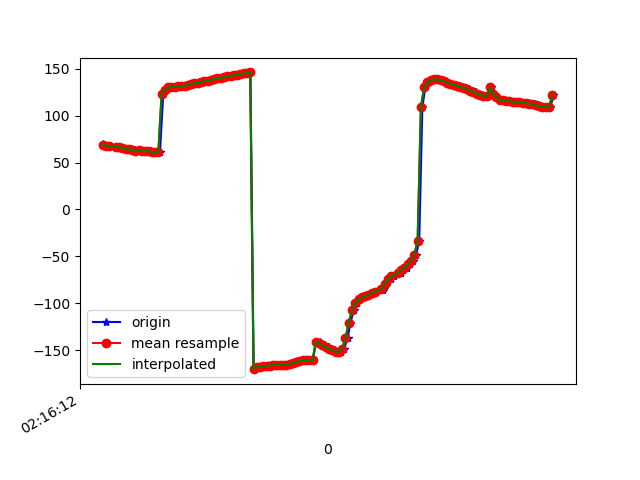

The data file committed next to this chart (first rows):
1617848172300, 543815859998836, 69.56836, 22.942022, -1.5033252
1617848172305, 543815879229606, 68.77, 22.03, -2.798
1617848172329, 543815898460376, 68.08, 21.34, -3.161
1617848172352, 543815917691146, 67.58, 20.87, -4.687
1617848172383, 543815936921916, 66.76, 19.99, -5.135
1617848172400, 543815956152686, 66.94, 20.33, -5.91
1617848172407, 543815975383456, 66.04, 19.56, -6.794
1617848172423, 543815994614226, 65.55, 19.28, -6.832
1617848172440, 543816013844996, 64.8, 18.98, -8.27
1617848172459, 543816033075766, 64.01, 18.55, -8.671
1617848172479, 543816052306536, 64.02, 19.03, -8.786
1617848172498, 543816071537306, 63.24, 18.66, -9.824
1617848172516, 543816090768076, 62.68, 18.39, -9.745
1617848172537, 543816109998846, 62.98, 19.09, -10.29
1617848172555, 543816129229616, 62.36, 18.52, -10.89
1617848172574, 543816148460386, 61.99, 18.05, -10.73
1617848172594, 543816167691156, 62.02, 18.2, -12.12
1617848172613, 543816186921926, 61.48, 17.66, -12.9
1617848172631, 543816206152696, 61.2, 17.3, -12.77
1617848172650, 543816225383466, 61.34, 17.59, -13.45
1617848172670, 543816244614236, 123.1, 17.02, -7.384
1617848172689, 543816263845006, 127.7, 17.23, -12.45
1617848172709, 543816283075776, 130.1, 17.03, -15.44
1617848172726, 543816302306546, 130.4, 16.93, -16.11
1617848172745, 543816321537316, 130.7, 16.85, -16.78
1617848172770, 543816340768086, 131.1, 16.79, -17.48
1617848172784, 543816359998856, 131.6, 16.76, -18.17
1617848172802, 543816379229626, 132.1, 16.77, -18.9
1617848172821, 543816398460396, 132.6, 16.82, -19.66
1617848172839, 543816417691166, 133.2, 16.87, -20.43
1617848172859, 543816436921936, 133.8, 16.89, -21.18
1617848172878, 543816456152706, 134.5, 16.87, -21.89
1617848172898, 543816475383476, 135.1, 16.93, -22.59
1617848172915, 543816494614246, 135.8, 17.11, -23.33
1617848172937, 543816513845016, 136.6, 17.3, -24.07
1617848172955, 543816533075786, 137.5, 17.45, -24.73
1617848172973, 543816552306556, 138.2, 17.6, -25.25
1617848172993, 543816571537326, 139, 17.76, -25.7
1617848173013, 543816590768096, 139.7, 18.02, -26.11
1617848173031, 543816609998866, 140.4, 18.38, -26.47
1617848173049, 543816629229636, 141.2, 18.72, -26.8
1617848173073, 543816648460406, 141.8, 18.94, -27.09
1617848173088, 543816667691176, 142.5, 18.99, -27.38
1617848173107, 543816686921946, 143.1, 18.99, -27.66
1617848173126, 543816706152716, 143.8, 19.04, -27.95
1617848173147, 543816725383486, 144.5, 19.2, -28.23
1617848173163, 543816744614256, 145.1, 19.41, -28.44
1617848173187, 543816763845026, 145.6, 19.62, -28.59
1617848173201, 543816783075796, 146.1, 19.84, -28.67
1617848173221, 543816802306566, -170.4, 17.41, -26.56
1617848173244, 543816821537336, -168.1, 20.26, -28.65
1617848173258, 543816840768106, -167.9, 20.42, -28.6
1617848173278, 543816859998876, -167.6, 20.56, -28.57
1617848173297, 543816879229646, -167.3, 20.65, -28.54
1617848173315, 543816898460416, -166.9, 20.64, -28.52
1617848173337, 543816917691186, -166.6, 20.53, -28.51
1617848173354, 543816936921956, -166.1, 20.28, -28.54
1617848173373, 543816956152726, -165.8, 19.7, -28.56
1617848173393, 543816975383496, -165.7, 18.54, -28.45
1617848173412, 543816994614266, -165.7, 16.94, -28.24
1617848173430, 543817013845036, -165.4, 15.54, -28.14
... 84 more rows
